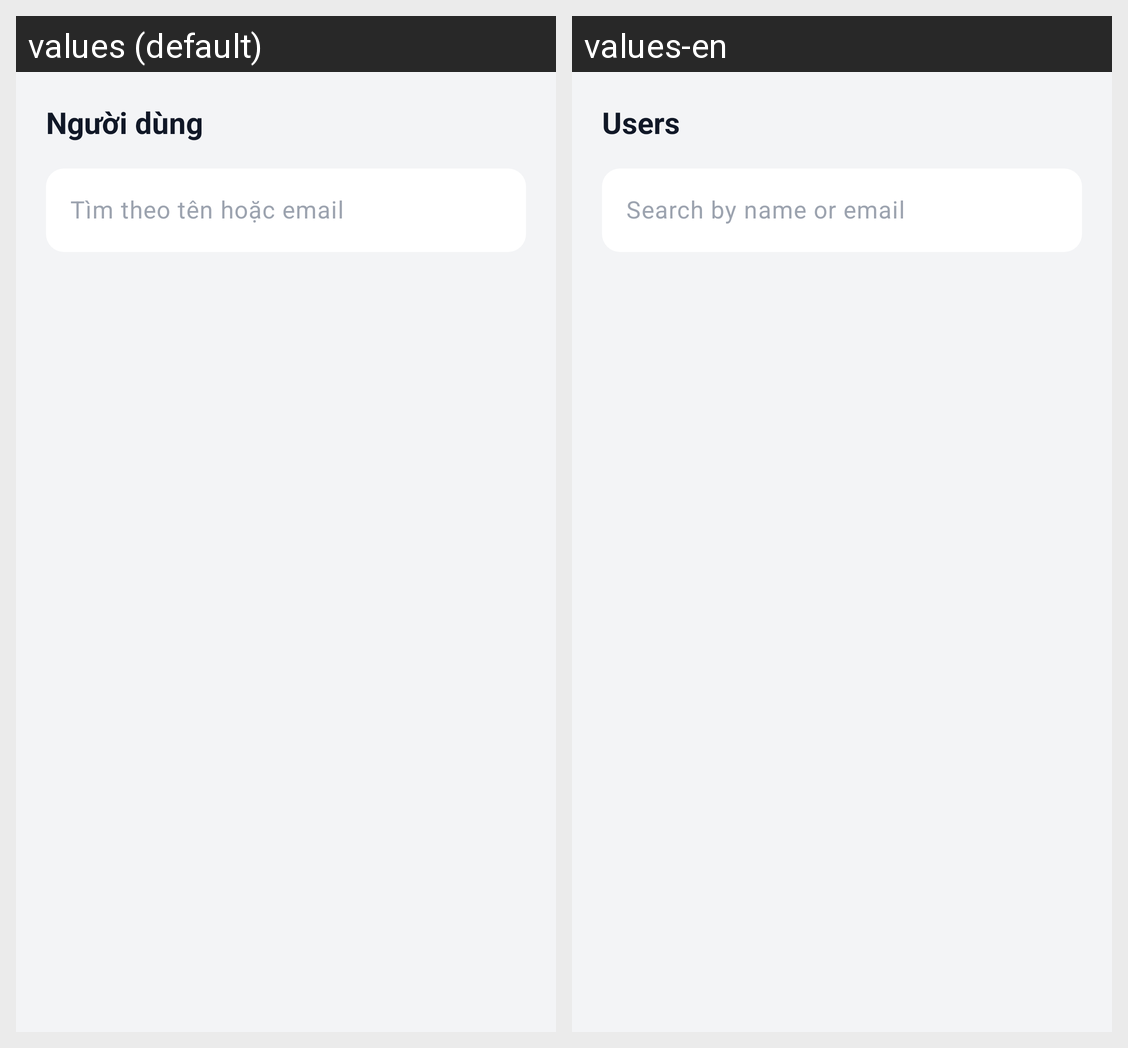

Locale-by-locale string values for the Android screen shown in this grid:
Android screen res/layout/fragment_user_list.xml rendered under 2 locales, left to right: values (default), values-en. Device: Nexus 5 (rendered at 1080×1920; each locale shown at half size, 540×960, under a caption strip naming it); theme Theme.SmartExpense.
Strings drawn on this screen, with the default value and each locale's value (text and hints the layout hard-codes, and strings that could not be matched under every locale, appear in the picture but are not listed):

user_list_title
  values: Người dùng
  values-en: Users

search_hint
  values: Tìm theo tên hoặc email
  values-en: Search by name or email
